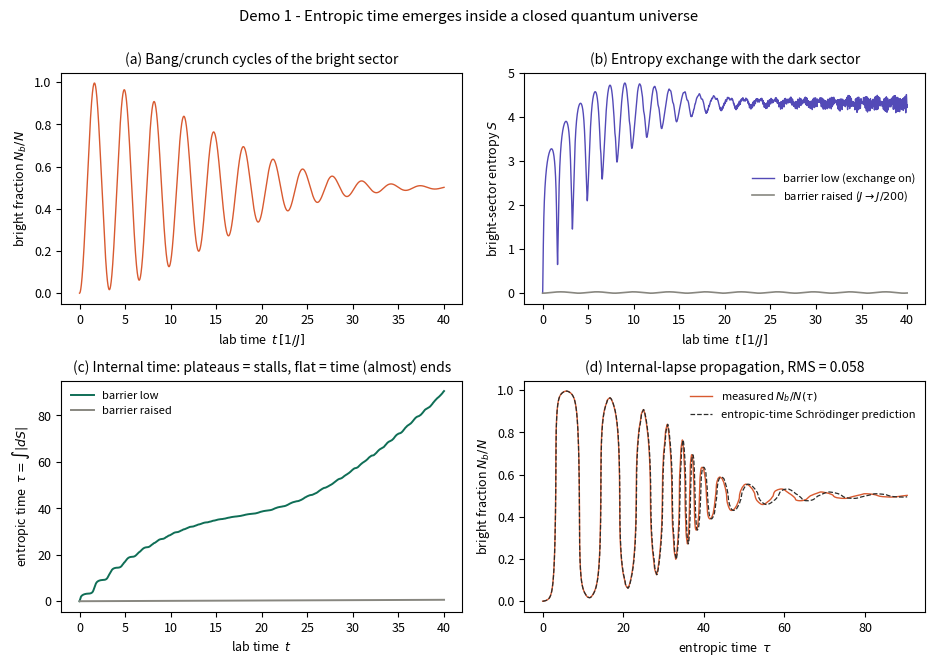

This chart was generated by the following Python code: (Note: this script raises an exception after producing the figure.)
"""
ETRG-0 numerical demonstration suite
=====================================
Three demos, one per checkable joint of the Entropic-Time Relational
Gravity (v0) framework. Companion to ETRG-0.md.

  Demo 1  Entropic time in a closed two-sector quantum "mini-universe"
          (exact-diagonalization analogue of Barontini, Phys. Rev. Research
          2026, arXiv:2509.07745). Checks axioms A1-A3: an internal entropic
          time tau = integral |dS_exchange| orders events, stalls when
          exchange stalls, and supports an entropic-time Schrodinger
          equation whose lapse is computed FROM THE STATE ITSELF
          (no lab clock anywhere in the propagation loop).

  Demo 2  Gravity from a clock-rate field (axiom A4). A 2D matter wave
          propagating through a gradient of local clock rate n(x) arcs
          on the Newtonian parabola: Ehrenfest reproduces a = -c^2 grad n.
          The Colella-Overhauser-Werner experiment, in silico.

  Demo 3  The entanglement first law + Bisognano-Wichmann boost locality
          on a free-fermion lattice (axiom A5):
          (a) delta S_A = delta <K_A> verified with O(eps^2) remainder;
          (b) the reduced vacuum of an interval commutes EXACTLY (machine
              zero) with the parabolically-weighted boost operator
              T = sum_i (i+1)(l-1-i)/2 (c+_i c_{i+1} + h.c.),
              the lattice avatar of the Rindler boost K ~ int (R^2-x^2)/2R T00.
          These are the two lattice-checkable pillars under
          Jacobson (2015) / Faulkner et al. (2014):
          entanglement first law  =>  Einstein equations.

Run:  python3 etrg_demos.py
Deps: numpy, scipy, matplotlib
"""

import numpy as np
from scipy.linalg import eigh
import matplotlib
matplotlib.use("Agg")
import matplotlib.pyplot as plt

plt.rcParams.update({"font.size": 9, "axes.titlesize": 10, "figure.dpi": 130})
OUT = "/home/claude/etrg"

# ======================================================================
# Demo 1: entropic time in a two-sector Bose-Hubbard mini-universe
# ======================================================================

def two_mode_hamiltonian(N, J, U):
    """Two-mode Bose-Hubbard in Fock basis |n>_bright |N-n>_dark."""
    n = np.arange(N + 1)
    H = np.zeros((N + 1, N + 1))
    H[n, n] = 0.5 * U * (n * (n - 1) + (N - n) * (N - n - 1))
    hop = -J * np.sqrt((n[:-1] + 1.0) * (N - n[:-1]))
    H[n[:-1], n[:-1] + 1] = hop
    H[n[:-1] + 1, n[:-1]] = hop
    return H

def run_mini_universe(N=120, J=1.0, U=None, t_max=40.0, nt=6400):
    if U is None:
        U = 2.0 * 0.8 * 1.0 / N        # fixed interaction, Lambda=0.8 at J=1
    H = two_mode_hamiltonian(N, J, U)
    w, V = eigh(H)
    psi0 = np.zeros(N + 1); psi0[0] = 1.0      # all atoms in the dark sector
    c0 = V.T @ psi0
    ts = np.linspace(0.0, t_max, nt)
    Cc = np.exp(-1j * np.outer(ts, w)) * c0    # eigenbasis coefficients vs t
    P = np.abs(Cc @ V.T) ** 2                  # bright-mode number distribution
    n_op = np.arange(N + 1)
    nb = P @ n_op / N
    with np.errstate(divide="ignore", invalid="ignore"):
        S = -np.sum(np.where(P > 1e-14, P * np.log(P), 0.0), axis=1)
    return ts, nb, S, Cc, w, V, N

def entropic_time(S):
    """tau = integral |dS| : unsigned entropy-exchange measure, the analogue
    of Barontini Eq.(3) for a symmetric bipartition. Monotone by
    construction; stalls exactly when exchange stalls."""
    return np.concatenate([[0.0], np.cumsum(np.abs(np.diff(S)))])

def internal_lapse(c, w, V, cap=1e6):
    """Lapse Ntilde = dt/dtau = 1/|dS/dt| computed from the state alone:
    pdot_n = 2 Im(psi_n* (H psi)_n),  dS/dt = -sum pdot (ln p + 1)."""
    psi = V @ c
    Hpsi = V @ (w * c)
    pdot = 2.0 * np.imag(np.conj(psi) * Hpsi)
    p = np.abs(psi) ** 2
    m = p > 1e-14
    rate = abs(-np.sum(pdot[m] * (np.log(p[m]) + 1.0)))
    return min(1.0 / max(rate, 1.0 / cap), cap)

def entropic_schrodinger(Cc, tau, ts, w, V, N, cap_mult=4.0):
    """Propagate i d|psi>/dtau = Ntilde[psi] H |psi> snapshot-to-snapshot
    using ONLY internal quantities: the tau increments (measured entropy
    exchange) and the state-derived lapse. Stasis points are coordinate
    singularities of entropic time; the per-step advance is capped there
    (cap_mult x median step), the internal analogue of regularizing a
    coordinate singularity. Returns predicted bright fraction and the
    reconstructed total duration."""
    dta = np.diff(tau)
    dtl = ts[1] - ts[0]
    n_op = np.arange(N + 1)
    c = Cc[1].copy()
    t_rec = ts[1]
    nb_pred = np.empty(len(ts)); nb_pred[0] = nb_pred[1] = (np.abs(V @ Cc[0])**2) @ n_op / N
    n_capped = 0
    for k in range(1, len(ts) - 1):
        Nl0 = internal_lapse(c, w, V)
        ch = np.exp(-1j * w * min(Nl0 * dta[k], cap_mult * dtl) / 2.0) * c
        Nlm = internal_lapse(ch, w, V)
        theta = Nlm * dta[k]
        if theta > cap_mult * dtl:
            theta = cap_mult * dtl
            n_capped += 1
        c = np.exp(-1j * w * theta) * c
        t_rec += theta
        nb_pred[k + 1] = (np.abs(V @ c) ** 2) @ n_op / N
    return nb_pred, t_rec, n_capped

print("=" * 64)
print("Demo 1: entropic time in a closed two-sector mini-universe")
print("=" * 64)
ts, nb, S, Cc, w, V, N = run_mini_universe(J=1.0)
tau = entropic_time(S)
ts_f, nb_f, S_f, *_ = run_mini_universe(J=0.005)     # barrier raised: J -> J/200, same U
tau_f = entropic_time(S_f)
nb_pred, t_rec, n_capped = entropic_schrodinger(Cc, tau, ts, w, V, N)
rms = float(np.sqrt(np.mean((nb_pred[2:] - nb[2:]) ** 2)))
print(f"  oscillating universe:    tau grows to {tau[-1]:.2f}  (arrow of time present)")
print(f"  barrier-raised universe: tau grows to {tau_f[-1]:.4f}  (time nearly stops)")
print(f"  entropic-time Schrodinger (internal lapse only):")
print(f"    RMS error in N_b/N        = {rms:.3f}")
print(f"    duration reconstructed    = {t_rec:.2f} / {ts[-1]:.0f}  ({100*t_rec/ts[-1]:.1f}%)")
print(f"    stall-regularized steps   = {n_capped} / {len(ts)-2}  ({100*n_capped/(len(ts)-2):.1f}%)")

fig, ax = plt.subplots(2, 2, figsize=(9.4, 6.6))
ax[0, 0].plot(ts, nb, color="#D85A30", lw=1.0)
ax[0, 0].set_xlabel("lab time  $t\\,[1/J]$"); ax[0, 0].set_ylabel("bright fraction $N_b/N$")
ax[0, 0].set_title("(a) Bang/crunch cycles of the bright sector")
ax[0, 1].plot(ts, S, color="#534AB7", lw=1.0, label="barrier low (exchange on)")
ax[0, 1].plot(ts_f, S_f, color="#888780", lw=1.2, label="barrier raised ($J\\to J/200$)")
ax[0, 1].set_xlabel("lab time  $t\\,[1/J]$"); ax[0, 1].set_ylabel("bright-sector entropy $S$")
ax[0, 1].legend(frameon=False, fontsize=8); ax[0, 1].set_title("(b) Entropy exchange with the dark sector")
ax[1, 0].plot(ts, tau, color="#0F6E56", lw=1.4, label="barrier low")
ax[1, 0].plot(ts_f, tau_f, color="#888780", lw=1.4, label="barrier raised")
ax[1, 0].set_xlabel("lab time  $t$"); ax[1, 0].set_ylabel("entropic time  $\\tau=\\int|dS|$")
ax[1, 0].legend(frameon=False, fontsize=8)
ax[1, 0].set_title("(c) Internal time: plateaus = stalls, flat = time (almost) ends")
ax[1, 1].plot(tau, nb, color="#D85A30", lw=1.0, label="measured $N_b/N(\\tau)$")
ax[1, 1].plot(tau, nb_pred, "--", color="#2C2C2A", lw=0.9,
              label="entropic-time Schr\u00f6dinger prediction")
ax[1, 1].set_xlabel("entropic time  $\\tau$"); ax[1, 1].set_ylabel("bright fraction $N_b/N$")
ax[1, 1].legend(frameon=False, fontsize=8)
ax[1, 1].set_title(f"(d) Internal-lapse propagation, RMS = {rms:.3f}")
fig.suptitle("Demo 1 - Entropic time emerges inside a closed quantum universe", y=1.0)
fig.tight_layout()
fig.savefig(f"{OUT}/fig1_entropic_time.png", bbox_inches="tight")
plt.close(fig)

# ======================================================================
# Demo 2: gravity from a clock-rate field (2D matter wave)
# ======================================================================

print("=" * 64)
print("Demo 2: matter wave steered by a clock-rate gradient")
print("=" * 64)

L = 120.0; Ng = 256
x = np.linspace(-L / 2, L / 2, Ng, endpoint=False)
X, Y = np.meshgrid(x, x, indexing="ij")
k1 = 2 * np.pi * np.fft.fftfreq(Ng, d=x[1] - x[0])
KX, KY = np.meshgrid(k1, k1, indexing="ij")

g = 0.06                       # clock-rate gradient: n(y) = 1 + g y / c^2
V_pot = g * Y                  # V = m c^2 (n - 1) = m g y   (hbar = m = 1)
sigma0, k0x = 4.0, 1.6
psi = np.exp(-((X + 42) ** 2 + (Y - 25) ** 2) / (4 * sigma0 ** 2)) * np.exp(1j * k0x * X)
psi /= np.sqrt(np.sum(np.abs(psi) ** 2))

dt = 0.02; steps = 2200; snap_every = 40
expV = np.exp(-1j * V_pot * dt / 2.0)
expK = np.exp(-1j * (KX ** 2 + KY ** 2) / 2.0 * dt)
traj_x, traj_y, times, snaps = [], [], [], []
for s in range(steps):
    psi = expV * psi
    psi = np.fft.ifft2(expK * np.fft.fft2(psi))
    psi = expV * psi
    if s % snap_every == 0:
        prob = np.abs(psi) ** 2
        traj_x.append(np.sum(prob * X)); traj_y.append(np.sum(prob * Y))
        times.append((s + 1) * dt)
        snaps.append(prob.copy())
traj_x = np.array(traj_x); traj_y = np.array(traj_y); times = np.array(times)
newt_x = -42 + k0x * times
newt_y = 25 - 0.5 * g * times ** 2
err = float(np.max(np.abs(traj_y - newt_y)))
print(f"  max |<y>_quantum - y_Newton| = {err:.3e}   (packet width sigma = {sigma0})")

fig, ax = plt.subplots(1, 2, figsize=(9.8, 4.3))
acc = np.zeros_like(snaps[0])
for s in snaps:
    acc = np.maximum(acc, s / s.max())
ax[0].imshow(acc.T, origin="lower", extent=[-L/2, L/2, -L/2, L/2], cmap="magma", aspect="equal")
ax[0].plot(newt_x, newt_y, "--", color="#5DCAA5", lw=1.4, label="Newtonian parabola")
ax[0].plot(traj_x, traj_y, ".", color="white", ms=2.5, label="$\\langle\\mathbf{r}\\rangle$ quantum")
ax[0].legend(frameon=False, loc="lower left", labelcolor="white", fontsize=8)
ax[0].set_title("(a) Matter wave arcs in a clock-rate gradient")
ax[0].set_xlabel("x"); ax[0].set_ylabel("y   (clocks slower toward $-y$)")
ax[1].plot(times, traj_y, color="#D85A30", lw=1.6, label="quantum $\\langle y\\rangle(t)$")
ax[1].plot(times, newt_y, "--", color="#2C2C2A", lw=1.1, label="$y_0-\\frac{1}{2} g t^2$")
ax[1].set_xlabel("t"); ax[1].set_ylabel("height")
ax[1].legend(frameon=False, fontsize=8)
ax[1].set_title(f"(b) Ehrenfest vs Newton: max deviation {err:.1e}")
fig.suptitle("Demo 2 - Newtonian free fall from a pure clock-rate field  "
             "$V = mc^2\\,(n(\\mathbf{x})-1)$", y=1.02)
fig.tight_layout()
fig.savefig(f"{OUT}/fig2_clockrate_gravity.png", bbox_inches="tight")
plt.close(fig)

# ======================================================================
# Demo 3: entanglement first law + Bisognano-Wichmann on a lattice
# ======================================================================

print("=" * 64)
print("Demo 3: first law of entanglement + lattice Bisognano-Wichmann")
print("=" * 64)

# --- (a) first law dS_A = d<K_A> on a finite open chain -----------------
Lc = 120
Hc = np.zeros((Lc, Lc))
for i in range(Lc - 1):
    Hc[i, i + 1] = Hc[i + 1, i] = -1.0
wc, Vc = eigh(Hc)
Nf = 53                      # incommensurate filling: genuine O(eps) response
C = Vc[:, :Nf] @ Vc[:, :Nf].T
A = slice(55, 65)            # ell=10: every modular eigenvalue resolvable
CA = C[A, A]

def ent_entropy(M):
    lam = np.clip(np.linalg.eigvalsh(M), 1e-15, 1 - 1e-15)
    return float(-np.sum(lam * np.log(lam) + (1 - lam) * np.log(1 - lam)))

lamA, UA = eigh(CA)
lamA = np.clip(lamA, 1e-15, 1 - 1e-15)
K = UA @ np.diag(np.log((1 - lamA) / lamA)) @ UA.T
S0 = ent_entropy(CA)

sites = np.arange(Lc)
bump = np.exp(-((sites - 58.0) ** 2) / (2 * 2.0 ** 2))   # off-centre: breaks reflection symmetry
eps_list = np.logspace(-5, -2, 10)
dS_exact, dS_first = [], []
for eps in eps_list:
    wp, Vp = eigh(Hc + np.diag(eps * bump))
    Cp = Vp[:, :Nf] @ Vp[:, :Nf].T
    dS_exact.append(ent_entropy(Cp[A, A]) - S0)
    dS_first.append(float(np.trace((Cp[A, A] - CA) @ K)))
dS_exact = np.array(dS_exact); dS_first = np.array(dS_first)
remainder = np.abs(dS_exact - dS_first)
slope = np.polyfit(np.log(eps_list), np.log(remainder + 1e-18), 1)[0]
slope_sig = np.polyfit(np.log(eps_list), np.log(np.abs(dS_exact) + 1e-18), 1)[0]
print(f"  (a) first law: |dS| ~ eps^{slope_sig:.2f} (theory: 1),  remainder |dS - d<K>| ~ eps^{slope:.2f} (theory: 2)")

# --- (b) lattice Bisognano-Wichmann: exact commuting parabolic boost ----
ell = 40
ii = np.arange(ell)
Dm = ii[:, None] - ii[None, :]
with np.errstate(divide="ignore", invalid="ignore"):
    CA_inf = np.where(Dm == 0, 0.5, np.sin(np.pi * Dm / 2) / (np.pi * Dm))
T = np.zeros((ell, ell))
for i in range(ell - 1):
    T[i, i + 1] = T[i + 1, i] = (i + 1) * (ell - 1 - i) / 2.0    # parabolic boost weight
T0 = np.zeros((ell, ell))
for i in range(ell - 1):
    T0[i, i + 1] = T0[i + 1, i] = 1.0
T0 *= np.linalg.norm(T) / np.linalg.norm(T0)                     # uniform-weight control
rel = np.linalg.norm(CA_inf @ T - T @ CA_inf) / (np.linalg.norm(CA_inf) * np.linalg.norm(T))
rel0 = np.linalg.norm(CA_inf @ T0 - T0 @ CA_inf) / (np.linalg.norm(CA_inf) * np.linalg.norm(T))
lam_i, U_i = eigh(CA_inf)
mask = (lam_i > 1e-6) & (lam_i < 1 - 1e-6)
Tt = (U_i.T @ T @ U_i)[np.ix_(mask, mask)]
offd = np.linalg.norm(Tt - np.diag(np.diag(Tt))) / np.linalg.norm(Tt)
print(f"  (b) ||[rho_A, T_boost]||_rel = {rel:.2e}   (uniform-weight control: {rel0:.2e})")
print(f"      boost off-diagonality in modular eigenbasis: {offd:.2e}")

fig, ax = plt.subplots(1, 2, figsize=(9.8, 4.0))
ax[0].loglog(eps_list, np.abs(dS_exact), "o-", color="#185FA5", ms=4, label="$|\\delta S_A|$ (exact)")
ax[0].loglog(eps_list, remainder, "s-", color="#D85A30", ms=4,
             label="$|\\delta S_A - \\delta\\langle K_A\\rangle|$")
ax[0].loglog(eps_list, remainder[0] * (eps_list / eps_list[0]) ** 2, ":",
             color="#888780", label="$\\propto\\epsilon^{2}$ guide")
ax[0].set_xlabel("perturbation strength $\\epsilon$"); ax[0].legend(frameon=False, fontsize=8)
ax[0].set_title(f"(a) First law: signal slope {slope_sig:.2f}, remainder slope {slope:.2f}")
xw = np.arange(ell - 1) + 0.5
ax[1].plot(xw, np.diag(T, 1), "o-", color="#0F6E56", ms=3, lw=0.8,
           label="boost weight $(i{+}1)(\\ell{-}1{-}i)/2$")
ax[1].set_xlabel("bond position in interval"); ax[1].set_ylabel("boost hopping weight")
ax[1].legend(frameon=False, fontsize=8, loc="lower center")
ax[1].set_title(f"(b) Parabolic boost commutes with vacuum: "
                f"$\\|[\\rho_A,T]\\|$ = {rel:.0e} (control {rel0:.0e})")
fig.suptitle("Demo 3 - Lattice pillars under 'entanglement first law $\\Rightarrow$ Einstein equations'", y=1.03)
fig.tight_layout()
fig.savefig(f"{OUT}/fig3_first_law.png", bbox_inches="tight")
plt.close(fig)

print("=" * 64)
print("All demos complete. Figures written to", OUT)
